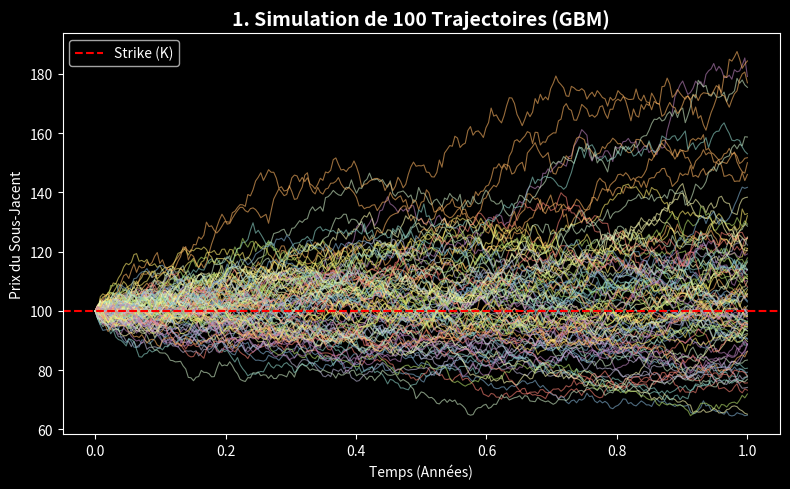
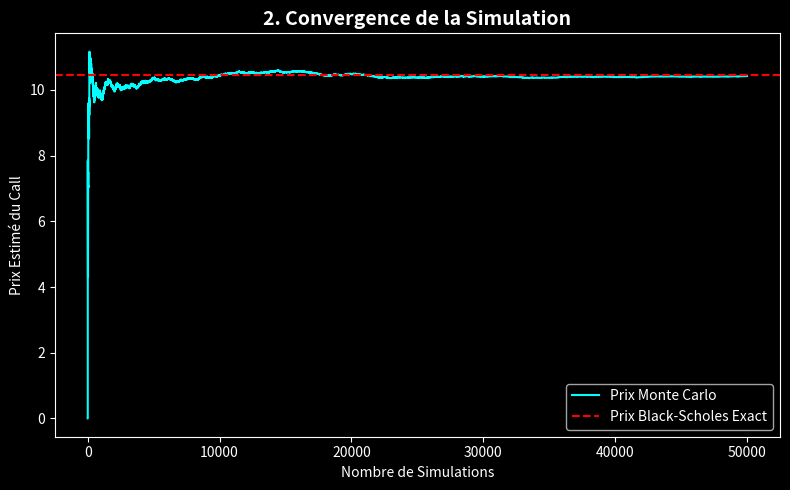
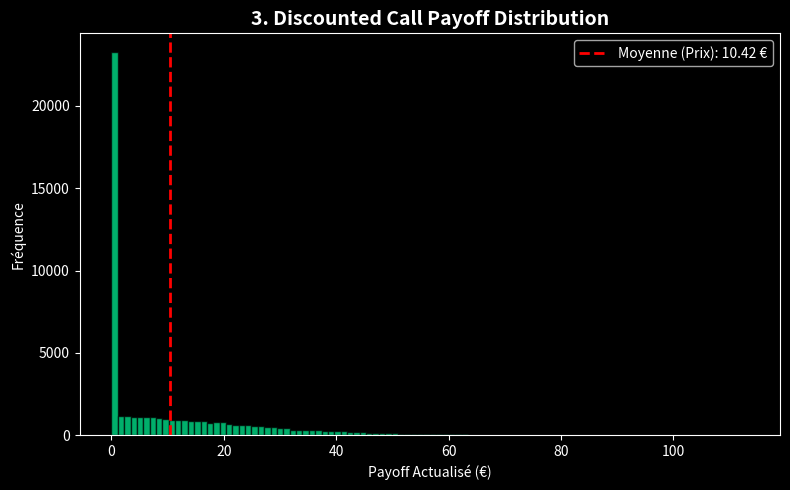

Write Python code to recreate these figures, in order.
import numpy as np
import scipy.stats as si
import time
import matplotlib.pyplot as plt
from matplotlib import cm

def black_scholes_call(S0: float, K: float, T: float, r: float, sigma: float) -> float:
    """
    Calcule le prix exact de l'option Call selon Black-Scholes.
    Utilisé comme benchmark mathématique pour valider le modèle.
    """
    d1 = (np.log(S0 / K) + (r + 0.5 * sigma ** 2) * T) / (sigma * np.sqrt(T))
    d2 = d1 - sigma * np.sqrt(T)
    return (S0 * si.norm.cdf(d1, 0.0, 1.0) - K * np.exp(-r * T) * si.norm.cdf(d2, 0.0, 1.0))

def monte_carlo_call_vectorized(S0: float, K: float, T: float, r: float, sigma: float, num_simulations: int = 100_000):
    """
    Pricer Monte Carlo vectorisé pour une option Call Européenne.
    
    Paramètres :
    S0 (float) : Prix actuel de l'actif sous-jacent (Spot)
    K (float) : Prix d'exercice (Strike)
    T (float) : Temps jusqu'à maturité (en années)
    r (float) : Taux d'intérêt sans risque
    sigma (float) : Volatilité de l'actif
    num_simulations (int) : Nombre de trajectoires simulées
    
    Retourne :
    float : Prix estimé de l'option
    float : Temps d'exécution
    """
    start_time = time.time()
    
    # 1. Génération vectorisée de variables normales centrées réduites Z ~ N(0,1)
    Z = np.random.standard_normal(num_simulations)
    
    # 2. Calcul vectorisé des prix à maturité S(T) via le Mouvement Brownien Géométrique
    ST = S0 * np.exp((r - 0.5 * sigma**2) * T + sigma * np.sqrt(T) * Z)
    
    # 3. Calcul des Payoffs pour un Call : max(S_T - K, 0)
    payoffs = np.maximum(ST - K, 0)
    
    # 4. Actualisation du gain moyen (Discounting)
    call_price = np.exp(-r * T) * np.mean(payoffs)
    
    execution_time = time.time() - start_time
    
    return call_price, execution_time

def monte_carlo_greeks(S0: float, K: float, T: float, r: float, sigma: float, num_simulations: int = 100_000):
    """
    Calcule Delta, Gamma et Vega via la méthode des différences finies centrales.
    Utilise des "Common Random Numbers" (CRN) pour annuler le bruit statistique
    entre les différentes trajectoires bumpées.
    """
    start_time = time.time()
    
    # 1. Génération des CRN (Common Random Numbers) - Mêmes Z pour tous les calculs
    Z = np.random.standard_normal(num_simulations)
    
    # 2. Définition des chocs (Bumps)
    dS = S0 * 0.01      # Choc de 1% sur le prix du sous-jacent (Spot)
    dVol = 0.01         # Choc de 1% en absolu sur la Volatilité
    
    # 3. Fonction interne de pricing rapide (réutilise le même Z)
    def get_price(spot, vol):
        ST = spot * np.exp((r - 0.5 * vol**2) * T + vol * np.sqrt(T) * Z)
        return np.exp(-r * T) * np.mean(np.maximum(ST - K, 0))
    
    # 4. Pricing des scénarios "bumpés"
    P0 = get_price(S0, sigma)                  # Prix central
    P_up = get_price(S0 + dS, sigma)           # Prix Spot + 1%
    P_down = get_price(S0 - dS, sigma)         # Prix Spot - 1%
    
    P_vol_up = get_price(S0, sigma + dVol)     # Prix Volatilité + 1%
    P_vol_down = get_price(S0, sigma - dVol)   # Prix Volatilité - 1%
    
    # 5. Calcul des sensibilités (Différences finies)
    delta = (P_up - P_down) / (2 * dS)
    gamma = (P_up - 2 * P0 + P_down) / (dS ** 2)
    vega = (P_vol_up - P_vol_down) / (2 * dVol) 
    vega_1pct = vega / 100  # Les traders expriment toujours le Vega pour 1% de variation de Vol.
    
    exec_time = time.time() - start_time
    
    return delta, gamma, vega_1pct, exec_time

def plot_monte_carlo_dashboard(S0: float, K: float, T: float, r: float, sigma: float):
    """
    Génère 3 graphiques séparés : 
    1. Trajectoires stochastiques (GBM).
    2. Convergence de l'estimateur.
    3. Distribution des payoffs (Histogramme).
    """
    import matplotlib.pyplot as plt
    
    # --- PRÉPARATION DES DONNÉES ---
    # 1. Trajectoires
    steps = 252 
    dt = T / steps
    paths = np.zeros((steps + 1, 100))
    paths[0] = S0
    for t in range(1, steps + 1):
        Z = np.random.standard_normal(100)
        paths[t] = paths[t-1] * np.exp((r - 0.5 * sigma**2) * dt + sigma * np.sqrt(dt) * Z)
        
    # 2. Convergence & Distribution
    N_sims = 50_000 # 50k simulations pour un bel histogramme lisse
    Z_conv = np.random.standard_normal(N_sims)
    ST_conv = S0 * np.exp((r - 0.5 * sigma**2) * T + sigma * np.sqrt(T) * Z_conv)
    payoffs = np.exp(-r * T) * np.maximum(ST_conv - K, 0)
    
    running_mean = np.cumsum(payoffs) / np.arange(1, N_sims + 1)
    bs_exact_price = black_scholes_call(S0, K, T, r, sigma)

    # Style global
    plt.style.use('dark_background')

    # --- FENÊTRE 1 : LES TRAJECTOIRES ---
    plt.figure(1, figsize=(8, 5))
    plt.plot(np.linspace(0, T, steps + 1), paths, alpha=0.6, linewidth=0.8)
    plt.axhline(y=K, color='r', linestyle='--', label='Strike (K)')
    plt.title('1. Simulation de 100 Trajectoires (GBM)', fontsize=14, fontweight='bold')
    plt.xlabel('Temps (Années)')
    plt.ylabel('Prix du Sous-Jacent')
    plt.legend()
    plt.tight_layout()

    # --- FENÊTRE 2 : LA CONVERGENCE ---
    plt.figure(2, figsize=(8, 5))
    plt.plot(running_mean, color='cyan', label='Prix Monte Carlo')
    plt.axhline(y=bs_exact_price, color='r', linestyle='--', label='Prix Black-Scholes Exact')
    plt.title('2. Convergence de la Simulation', fontsize=14, fontweight='bold')
    plt.xlabel('Nombre de Simulations')
    plt.ylabel('Prix Estimé du Call')
    plt.legend()
    plt.tight_layout()

    # --- FENÊTRE 3 : LA DISTRIBUTION (NOUVEAU) ---
    plt.figure(3, figsize=(8, 5))
    # On affiche l'histogramme avec 100 "bacs" (bins) pour bien voir la répartition
    plt.hist(payoffs, bins=100, color='mediumspringgreen', alpha=0.7, edgecolor='black')
    plt.axvline(x=np.mean(payoffs), color='r', linestyle='dashed', linewidth=2, label=f'Moyenne (Prix): {np.mean(payoffs):.2f} €')
    plt.title('3. Discounted Call Payoff Distribution', fontsize=14, fontweight='bold')
    plt.xlabel('Payoff Actualisé (€)')
    plt.ylabel('Fréquence')
    plt.legend()
    plt.tight_layout()

    print("\nGénération des graphiques...")
    print("(3 fenêtres séparées vont s'ouvrir. Fermez-les toutes pour terminer le script.)")
    plt.show()

# ==========================================
# TEST DU MOTEUR
# ==========================================
if __name__ == "__main__":
    # Paramètres de marché fictifs (Option At-The-Money)
    S0_val = 100.0      
    K_val = 100.0       
    T_val = 1.0         
    r_val = 0.05        
    sigma_val = 0.20    
    N_simulations = 1_000_000  
    
    print(f"Lancement de {N_simulations:,} simulations...")
    
    # Calcul via Monte Carlo
    mc_price, exec_time = monte_carlo_call_vectorized(S0_val, K_val, T_val, r_val, sigma_val, N_simulations)
    
    # Calcul via Black-Scholes (Benchmark)
    bs_price = black_scholes_call(S0_val, K_val, T_val, r_val, sigma_val)
    
    # Affichage des résultats
    print("-" * 50)
    print(f"Prix estimé (Monte Carlo) : {mc_price:.5f} € (en {exec_time:.4f} sec)")
    print(f"Prix exact (Black-Scholes): {bs_price:.5f} €")
    print(f"Erreur absolue de pricing : {abs(mc_price - bs_price):.5f} €")
    print("-" * 50)

    # === MODULE DE RISQUE (GREEKS) ===
    print("\nLancement du Risk Engine (Calcul des Greeks)...")
    delta, gamma, vega, greek_time = monte_carlo_greeks(S0_val, K_val, T_val, r_val, sigma_val, N_simulations)
    
    print("-" * 50)
    print(f"Delta (Δ) : {delta:.5f} (Couverture directionnelle)")
    print(f"Gamma (Γ) : {gamma:.5f} (Risque de convexité)")
    print(f"Vega  (ν) : {vega:.5f} € (Impact pour +1% de Volatilité)")
    print(f"Temps d'exécution : {greek_time:.4f} sec")
    print("-" * 50)

    # === MODULE DE VISUALISATION ===
    plot_monte_carlo_dashboard(S0_val, K_val, T_val, r_val, sigma_val)
